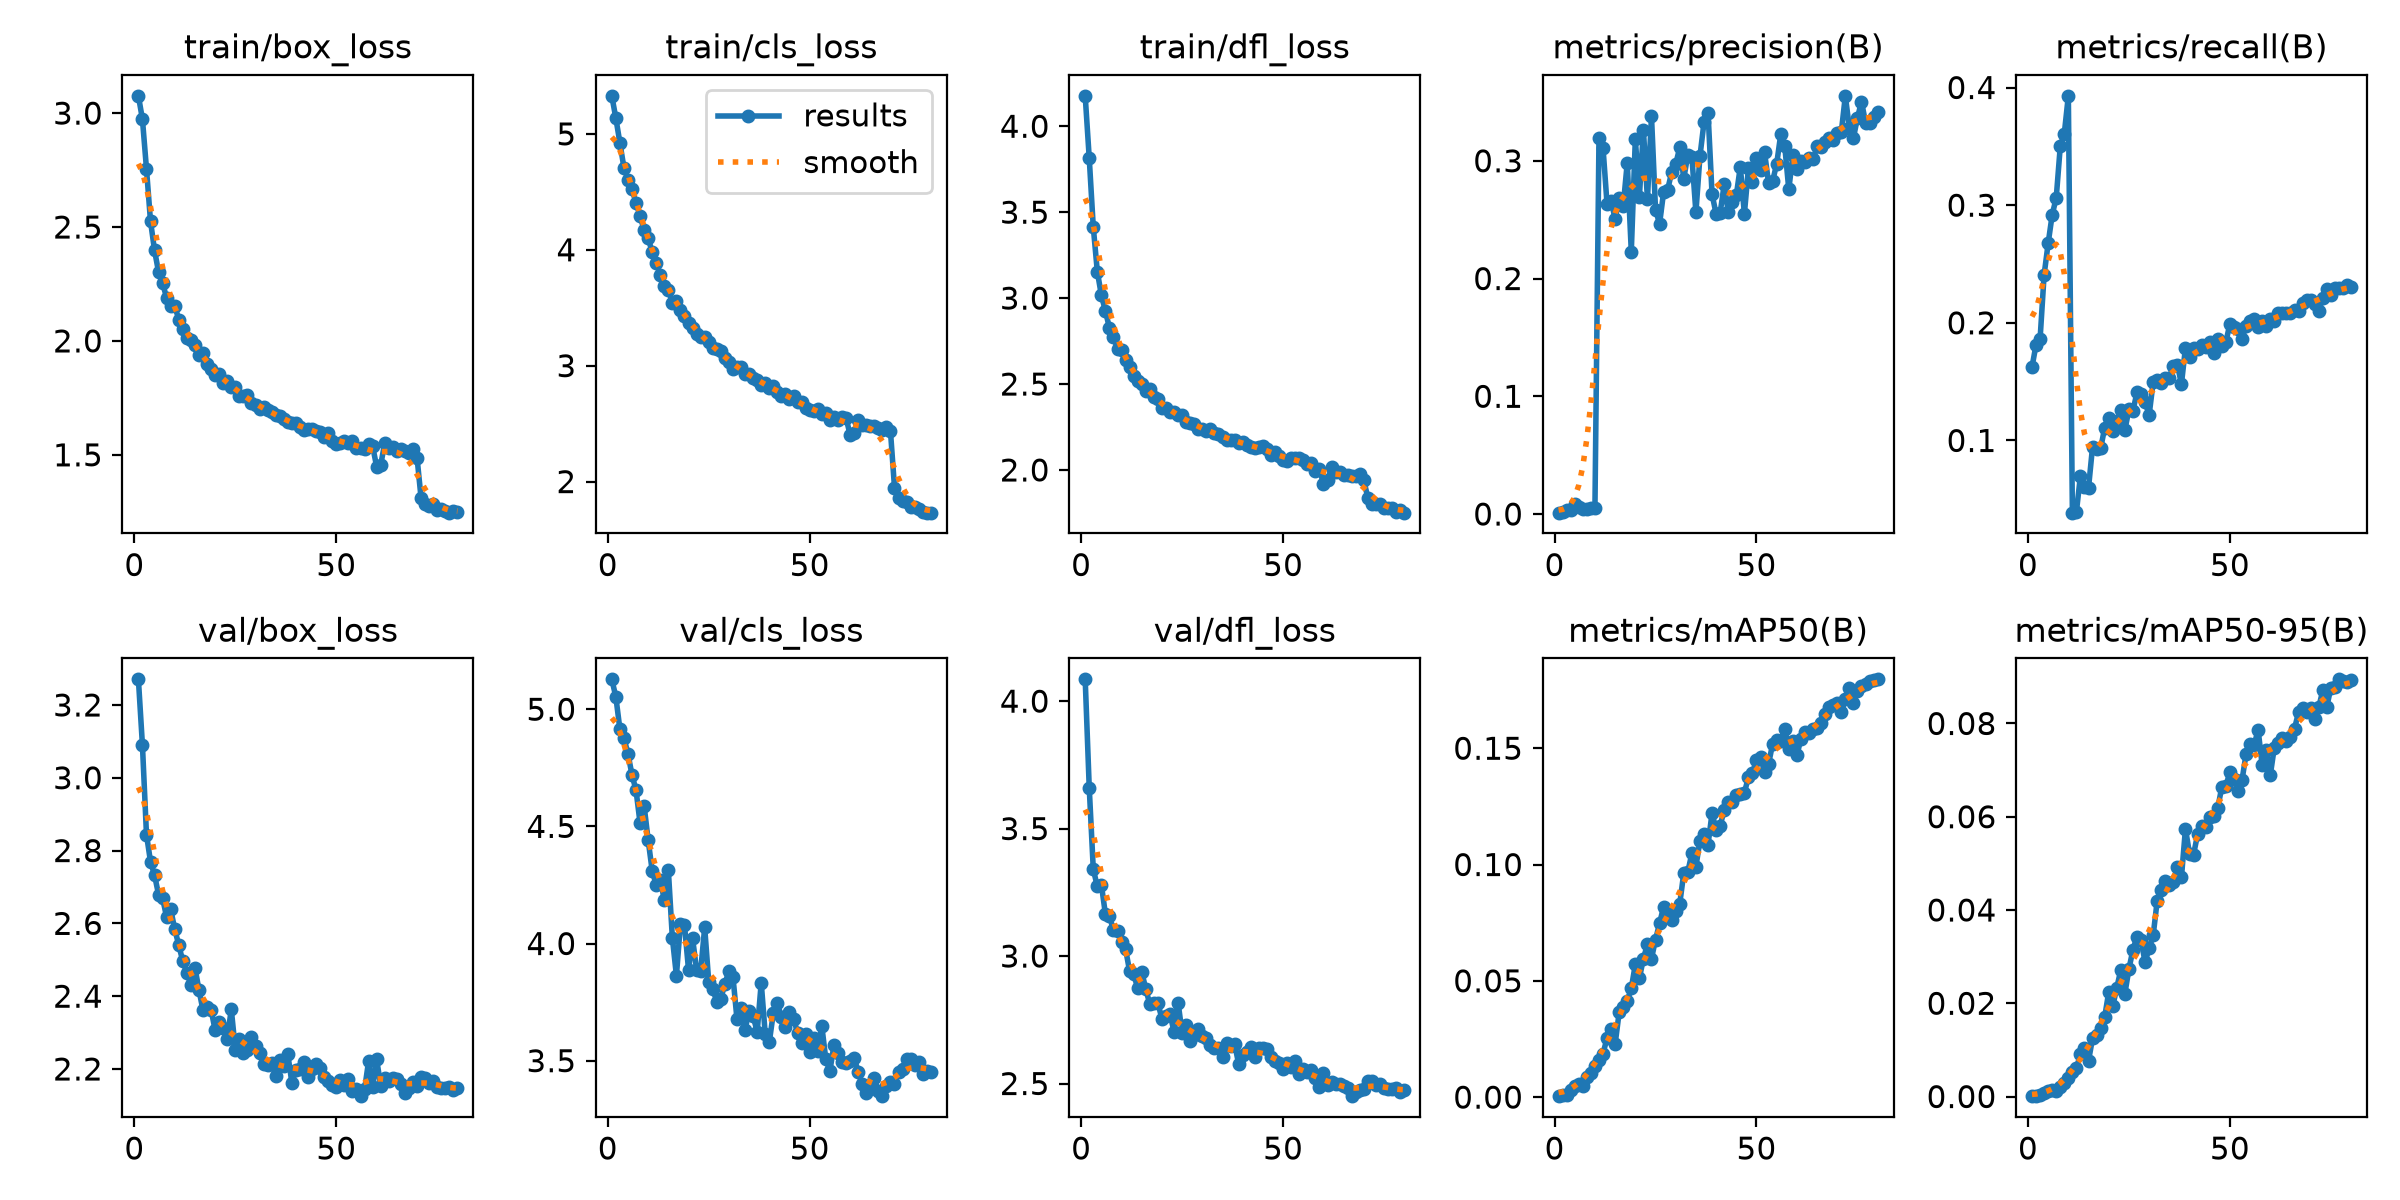

The file beside this chart, header and first rows:
epoch, time, train/box_loss, train/cls_loss, train/dfl_loss, metrics/precision(B), metrics/recall(B), metrics/mAP50(B), metrics/mAP50-95(B), val/box_loss, val/cls_loss, val/dfl_loss, lr/pg0, lr/pg1, lr/pg2
1, 241.6, 3.076, 5.328, 4.177, 0.00116, 0.1624, 0.00041, 8e-05, 3.27, 5.128, 4.086, 0.000208, 0.000208, 0.000208
2, 483.4, 2.973, 5.137, 3.815, 0.00172, 0.1813, 0.00094, 0.00019, 3.09, 5.053, 3.661, 0.0004111, 0.0004111, 0.0004111
3, 725.6, 2.756, 4.924, 3.414, 0.00318, 0.1861, 0.00106, 0.00025, 2.844, 4.916, 3.341, 0.0006092, 0.0006092, 0.0006092
4, 965.6, 2.525, 4.709, 3.155, 0.00366, 0.2407, 0.00289, 0.00066, 2.769, 4.877, 3.273, 0.0006018, 0.0006018, 0.0006018
5, 1202, 2.397, 4.606, 3.017, 0.00823, 0.2675, 0.00459, 0.00113, 2.733, 4.81, 3.28, 0.0005941, 0.0005941, 0.0005941
6, 1437, 2.302, 4.521, 2.925, 0.0062, 0.2918, 0.00577, 0.00141, 2.679, 4.72, 3.165, 0.0005863, 0.0005863, 0.0005863
7, 1677, 2.252, 4.406, 2.827, 0.00427, 0.3062, 0.0046, 0.00109, 2.669, 4.654, 3.156, 0.0005786, 0.0005786, 0.0005786
8, 1920, 2.189, 4.293, 2.776, 0.00445, 0.3499, 0.00875, 0.00215, 2.616, 4.514, 3.103, 0.0005709, 0.0005709, 0.0005709
9, 2162, 2.152, 4.169, 2.704, 0.00529, 0.3609, 0.01039, 0.00287, 2.639, 4.588, 3.1, 0.0005631, 0.0005631, 0.0005631
10, 2402, 2.155, 4.1, 2.696, 0.00536, 0.3929, 0.01356, 0.00388, 2.584, 4.442, 3.056, 0.0005554, 0.0005554, 0.0005554
11, 2646, 2.093, 3.98, 2.637, 0.3192, 0.03864, 0.01616, 0.00519, 2.54, 4.311, 3.027, 0.0005477, 0.0005477, 0.0005477
12, 2890, 2.051, 3.888, 2.599, 0.311, 0.03959, 0.01875, 0.0061, 2.495, 4.25, 2.941, 0.0005399, 0.0005399, 0.0005399
13, 3135, 2.014, 3.785, 2.544, 0.263, 0.07005, 0.02539, 0.00911, 2.465, 4.273, 2.929, 0.0005322, 0.0005322, 0.0005322
14, 3376, 2.005, 3.689, 2.517, 0.2661, 0.06037, 0.02945, 0.01041, 2.431, 4.186, 2.874, 0.0005245, 0.0005245, 0.0005245
15, 3622, 1.982, 3.653, 2.499, 0.2505, 0.05979, 0.02282, 0.00767, 2.479, 4.313, 2.939, 0.0005167, 0.0005167, 0.0005167
16, 3869, 1.938, 3.544, 2.457, 0.2687, 0.09486, 0.03648, 0.01252, 2.417, 4.023, 2.87, 0.000509, 0.000509, 0.000509
17, 4320, 1.945, 3.56, 2.472, 0.2616, 0.09245, 0.03861, 0.01322, 2.361, 3.863, 2.812, 0.0005012, 0.0005012, 0.0005012
18, 5080, 1.9, 3.483, 2.424, 0.2983, 0.09323, 0.04143, 0.0146, 2.37, 4.084, 2.816, 0.0004935, 0.0004935, 0.0004935
19, 5799, 1.878, 3.426, 2.412, 0.2229, 0.1108, 0.04672, 0.01707, 2.363, 4.078, 2.815, 0.0004858, 0.0004858, 0.0004858
20, 6584, 1.849, 3.37, 2.361, 0.3184, 0.1187, 0.05708, 0.02239, 2.306, 3.888, 2.755, 0.000478, 0.000478, 0.000478
21, 6820, 1.855, 3.327, 2.359, 0.2695, 0.1083, 0.05112, 0.01937, 2.329, 4.023, 2.763, 0.0004703, 0.0004703, 0.0004703
22, 7067, 1.813, 3.272, 2.335, 0.3264, 0.1167, 0.05948, 0.02337, 2.314, 3.886, 2.772, 0.0004626, 0.0004626, 0.0004626
23, 7320, 1.825, 3.247, 2.335, 0.2675, 0.1255, 0.06577, 0.02717, 2.283, 3.883, 2.703, 0.0004548, 0.0004548, 0.0004548
24, 7577, 1.8, 3.248, 2.32, 0.3379, 0.1088, 0.05958, 0.02207, 2.364, 4.069, 2.817, 0.0004471, 0.0004471, 0.0004471
25, 7830, 1.799, 3.204, 2.317, 0.2586, 0.1264, 0.0677, 0.02735, 2.253, 3.837, 2.698, 0.0004394, 0.0004394, 0.0004394
26, 8077, 1.758, 3.151, 2.276, 0.2464, 0.1252, 0.07471, 0.03152, 2.281, 3.807, 2.73, 0.0004316, 0.0004316, 0.0004316
27, 8322, 1.76, 3.14, 2.272, 0.2734, 0.141, 0.08182, 0.0343, 2.245, 3.752, 2.668, 0.0004239, 0.0004239, 0.0004239
28, 8569, 1.762, 3.13, 2.269, 0.2754, 0.1391, 0.07853, 0.03349, 2.253, 3.764, 2.69, 0.0004162, 0.0004162, 0.0004162
29, 8821, 1.726, 3.07, 2.24, 0.2904, 0.1327, 0.07614, 0.02882, 2.289, 3.828, 2.714, 0.0004084, 0.0004084, 0.0004084
30, 9074, 1.72, 3.036, 2.237, 0.2971, 0.1216, 0.08011, 0.0318, 2.263, 3.882, 2.685, 0.0004007, 0.0004007, 0.0004007
31, 9332, 1.7, 2.973, 2.225, 0.3114, 0.1495, 0.08316, 0.03455, 2.244, 3.858, 2.678, 0.000393, 0.000393, 0.000393
32, 9833, 1.709, 2.99, 2.236, 0.2849, 0.1511, 0.09641, 0.04196, 2.215, 3.677, 2.652, 0.0003852, 0.0003852, 0.0003852
33, 10727, 1.696, 2.989, 2.213, 0.3053, 0.1492, 0.0968, 0.04434, 2.211, 3.726, 2.64, 0.0003775, 0.0003775, 0.0003775
34, 11355, 1.688, 2.927, 2.21, 0.3035, 0.153, 0.1049, 0.04621, 2.217, 3.632, 2.638, 0.0003698, 0.0003698, 0.0003698
35, 21142, 1.675, 2.93, 2.193, 0.2562, 0.1534, 0.09907, 0.04536, 2.181, 3.713, 2.605, 0.000362, 0.000362, 0.000362
36, 22000, 1.668, 2.895, 2.173, 0.3038, 0.1631, 0.1103, 0.04596, 2.225, 3.69, 2.657, 0.0003543, 0.0003543, 0.0003543
37, 22718, 1.657, 2.876, 2.176, 0.3325, 0.1643, 0.1131, 0.04923, 2.208, 3.623, 2.648, 0.0003466, 0.0003466, 0.0003466
38, 22962, 1.643, 2.834, 2.177, 0.341, 0.1479, 0.1085, 0.04701, 2.24, 3.833, 2.655, 0.0003388, 0.0003388, 0.0003388
39, 23216, 1.64, 2.848, 2.158, 0.2715, 0.1788, 0.1222, 0.05741, 2.162, 3.612, 2.576, 0.0003311, 0.0003311, 0.0003311
40, 23470, 1.638, 2.81, 2.161, 0.255, 0.1711, 0.1149, 0.05209, 2.196, 3.579, 2.611, 0.0003234, 0.0003234, 0.0003234
41, 23734, 1.622, 2.828, 2.148, 0.2555, 0.1789, 0.1167, 0.05186, 2.199, 3.704, 2.625, 0.0003156, 0.0003156, 0.0003156
42, 23994, 1.61, 2.772, 2.135, 0.2799, 0.1778, 0.1234, 0.05622, 2.22, 3.746, 2.645, 0.0003079, 0.0003079, 0.0003079
43, 24257, 1.612, 2.742, 2.127, 0.2568, 0.181, 0.1268, 0.05804, 2.179, 3.687, 2.606, 0.0003002, 0.0003002, 0.0003002
44, 24520, 1.612, 2.754, 2.132, 0.2651, 0.1791, 0.1269, 0.05781, 2.2, 3.643, 2.638, 0.0002924, 0.0002924, 0.0002924
45, 24785, 1.604, 2.712, 2.137, 0.2706, 0.1834, 0.1297, 0.05984, 2.214, 3.707, 2.64, 0.0002847, 0.0002847, 0.0002847
46, 25040, 1.6, 2.737, 2.124, 0.2951, 0.1744, 0.1305, 0.0601, 2.203, 3.68, 2.637, 0.000277, 0.000277, 0.000277
47, 25302, 1.577, 2.69, 2.086, 0.2549, 0.1859, 0.1307, 0.06184, 2.179, 3.618, 2.605, 0.0002692, 0.0002692, 0.0002692
48, 25564, 1.598, 2.684, 2.103, 0.2936, 0.1804, 0.1376, 0.06642, 2.168, 3.576, 2.588, 0.0002615, 0.0002615, 0.0002615
49, 25817, 1.562, 2.633, 2.08, 0.2818, 0.1835, 0.1392, 0.0666, 2.157, 3.615, 2.58, 0.0002538, 0.0002538, 0.0002538
50, 26069, 1.546, 2.614, 2.057, 0.3024, 0.1991, 0.1451, 0.06955, 2.15, 3.537, 2.558, 0.000246, 0.000246, 0.000246
51, 26320, 1.551, 2.609, 2.051, 0.2922, 0.1968, 0.1463, 0.06803, 2.17, 3.595, 2.581, 0.0002383, 0.0002383, 0.0002383
52, 26574, 1.56, 2.625, 2.071, 0.3072, 0.1944, 0.1397, 0.06558, 2.157, 3.541, 2.564, 0.0002305, 0.0002305, 0.0002305
53, 26823, 1.551, 2.58, 2.069, 0.281, 0.1867, 0.1433, 0.0678, 2.171, 3.648, 2.587, 0.0002228, 0.0002228, 0.0002228
54, 27078, 1.562, 2.596, 2.072, 0.2828, 0.1975, 0.1519, 0.07343, 2.139, 3.505, 2.539, 0.0002151, 0.0002151, 0.0002151
55, 27336, 1.529, 2.534, 2.056, 0.2973, 0.2017, 0.1534, 0.07549, 2.146, 3.456, 2.558, 0.0002073, 0.0002073, 0.0002073
56, 27598, 1.531, 2.557, 2.032, 0.3223, 0.2031, 0.1532, 0.07547, 2.125, 3.565, 2.543, 0.0001996, 0.0001996, 0.0001996
57, 27894, 1.528, 2.533, 2.04, 0.3123, 0.1962, 0.1583, 0.07857, 2.144, 3.535, 2.553, 0.0001919, 0.0001919, 0.0001919
58, 506.7, 1.549, 2.557, 1.996, 0.2757, 0.2015, 0.1499, 0.071, 2.221, 3.495, 2.52, 0.0001841, 0.0001841, 0.0001841
59, 979, 1.538, 2.55, 2.005, 0.3045, 0.1971, 0.1532, 0.07428, 2.15, 3.488, 2.486, 0.0001764, 0.0001764, 0.0001764
60, 170.1, 1.448, 2.405, 1.919, 0.293, 0.203, 0.1469, 0.0689, 2.226, 3.497, 2.54, 0.0001687, 0.0001687, 0.0001687
... 20 more rows
